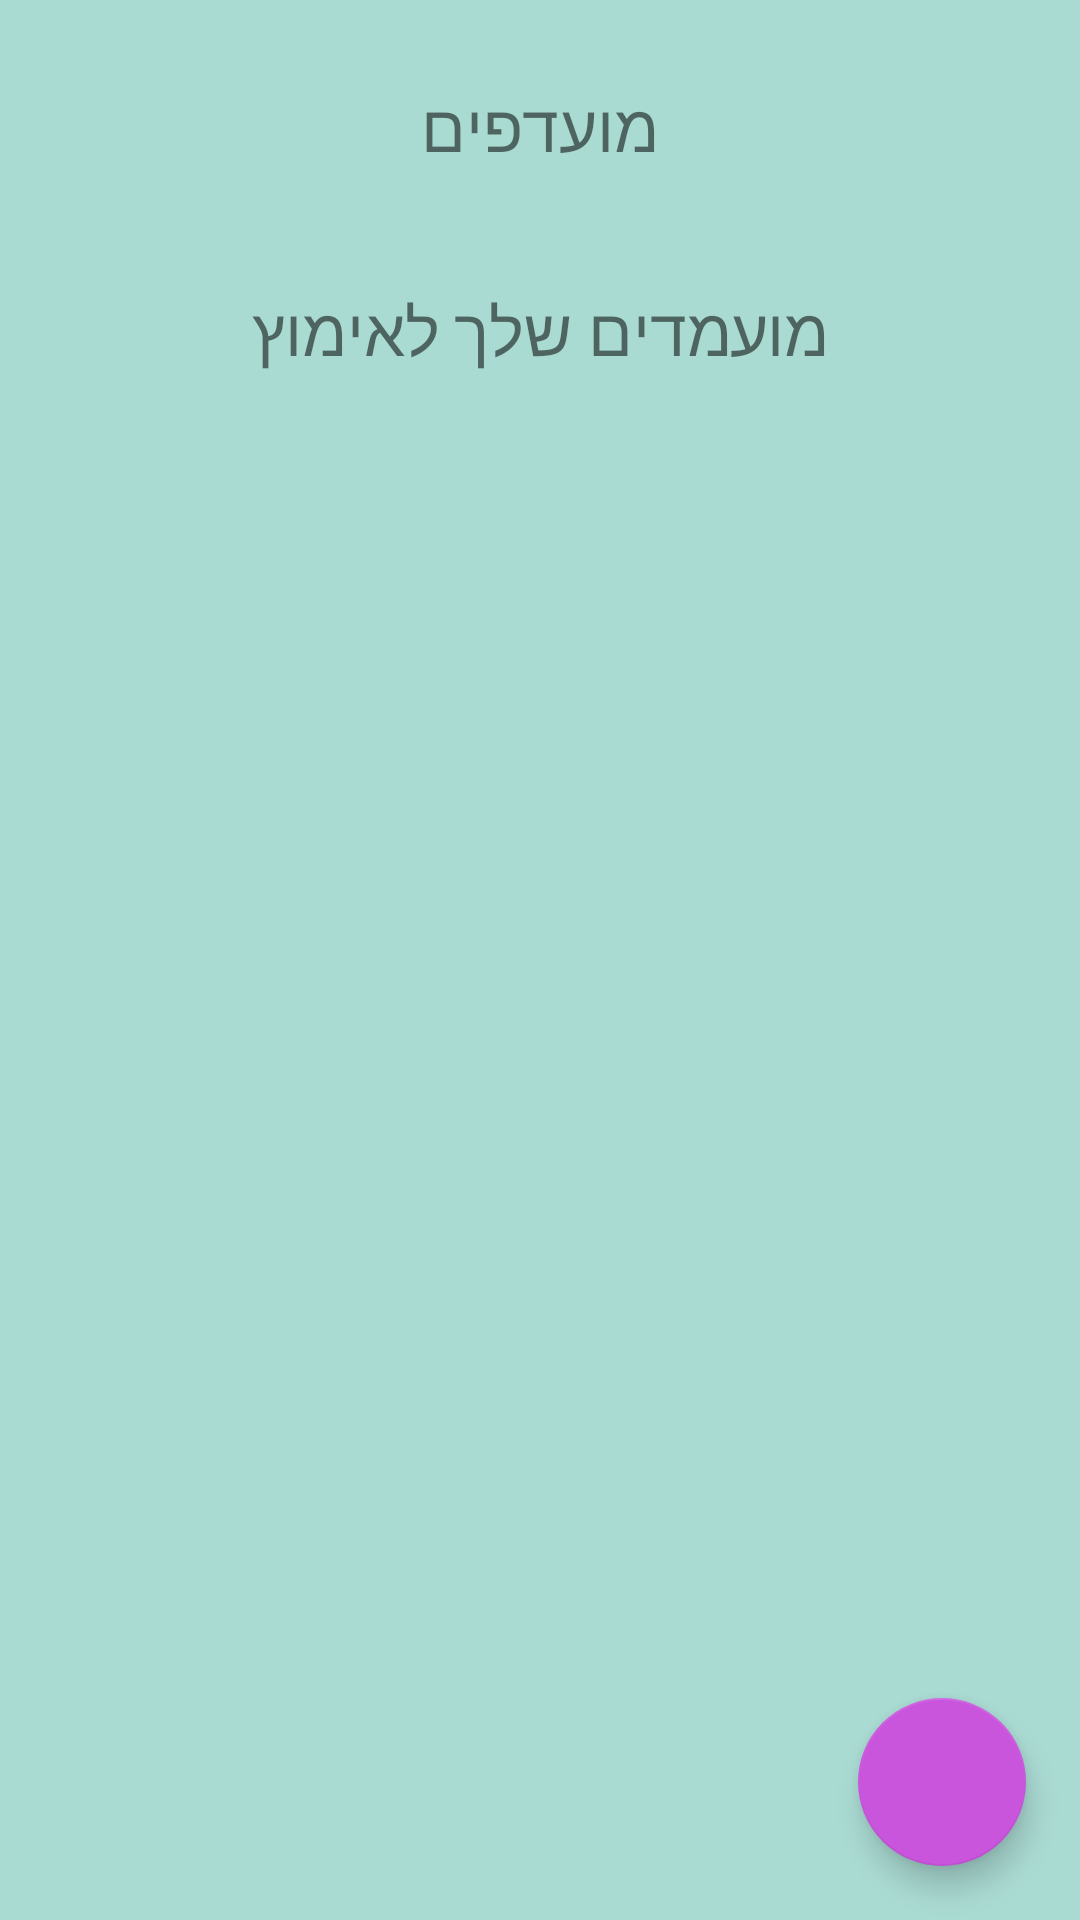

The Android layout XML behind this screen, and the referenced resources:
<!-- AndroidManifest.xml: application theme AppTheme -->
<!-- res/layout/activity_favorite.xml -->
<?xml version="1.0" encoding="utf-8"?>
<androidx.coordinatorlayout.widget.CoordinatorLayout
        android:id="@+id/favorite_activity_layout"
        android:layout_width="match_parent"
        android:layout_height="match_parent"
        xmlns:android="http://schemas.android.com/apk/res/android"
        android:background="@color/colorPrimaryLight"
        >

    <LinearLayout
            android:orientation="vertical"
            android:layout_width="match_parent"
            android:layout_height="wrap_content"
            android:layout_marginVertical="12sp"
            >

        <TextView
                android:id="@+id/title_my_favorite"
                android:layout_marginTop="6dp"
                android:background="@drawable/btn_round_corners_purple"
                android:textSize="22sp"
                android:padding="9dp"
                android:layout_gravity="center"
                android:textAlignment="center"
                android:text="@string/menu_favorite"
                android:layout_width="wrap_content"
                android:layout_height="wrap_content"
                />













        <androidx.recyclerview.widget.RecyclerView
                android:id="@+id/recycler_view_favorite"
                android:layout_width="match_parent"
                android:layout_height="wrap_content"
                android:layout_margin="8sp"
                />

        <TextView
                android:id="@+id/title_favorite_upload"

                android:layout_margin="8dp"
                android:padding="5sp"
                android:background="@drawable/btn_round_corners_purple"
                android:textSize="22sp"
                android:layout_gravity="center"
                android:textAlignment="center"
                android:text="@string/my_adoption"
                android:layout_width="wrap_content"
                android:layout_height="wrap_content"
                />



        <androidx.recyclerview.widget.RecyclerView
                android:layout_margin="8sp"
                android:id="@+id/recycler_view_favorite_my_animal"
                android:layout_width="match_parent"
                android:layout_height="wrap_content"
                />

    </LinearLayout>

    <FrameLayout
            android:id="@+id/frame_container"
            android:layout_width="match_parent"
            android:layout_height="match_parent"
            />



    <com.google.android.material.floatingactionbutton.FloatingActionButton
            android:background="@color/colorPrimaryBtn"
            android:id="@+id/btn_add_floating"
            android:layout_width="wrap_content"
            android:layout_height="wrap_content"
            android:layout_gravity="bottom|end"
            android:layout_margin="18sp"
            android:src="@mipmap/ic_plus"

            />

</androidx.coordinatorlayout.widget.CoordinatorLayout>
<!-- resources referenced by this layout -->
<resources>
  <color name="colorPrimaryBtn">#C955DD</color>
  <color name="colorPrimaryLight">#AADBD3</color>
  <string name="menu_favorite">מועדפים</string>
  <string name="my_adoption">מועמדים שלך לאימוץ</string>
  <style name="AppTheme" parent="Theme.AppCompat.Light.DarkActionBar">
          
          <item name="colorPrimary">@color/colorPrimaryTextView</item>
          <item name="colorPrimaryDark">@color/colorPrimaryDark</item>
          <item name="colorAccent">@color/colorAccent</item>
      </style>
  <color name="colorPrimaryTextView">#19AFA1</color>
  <color name="colorPrimaryDark">#036355</color>
  <color name="colorAccent">#C955DD</color>
</resources>
